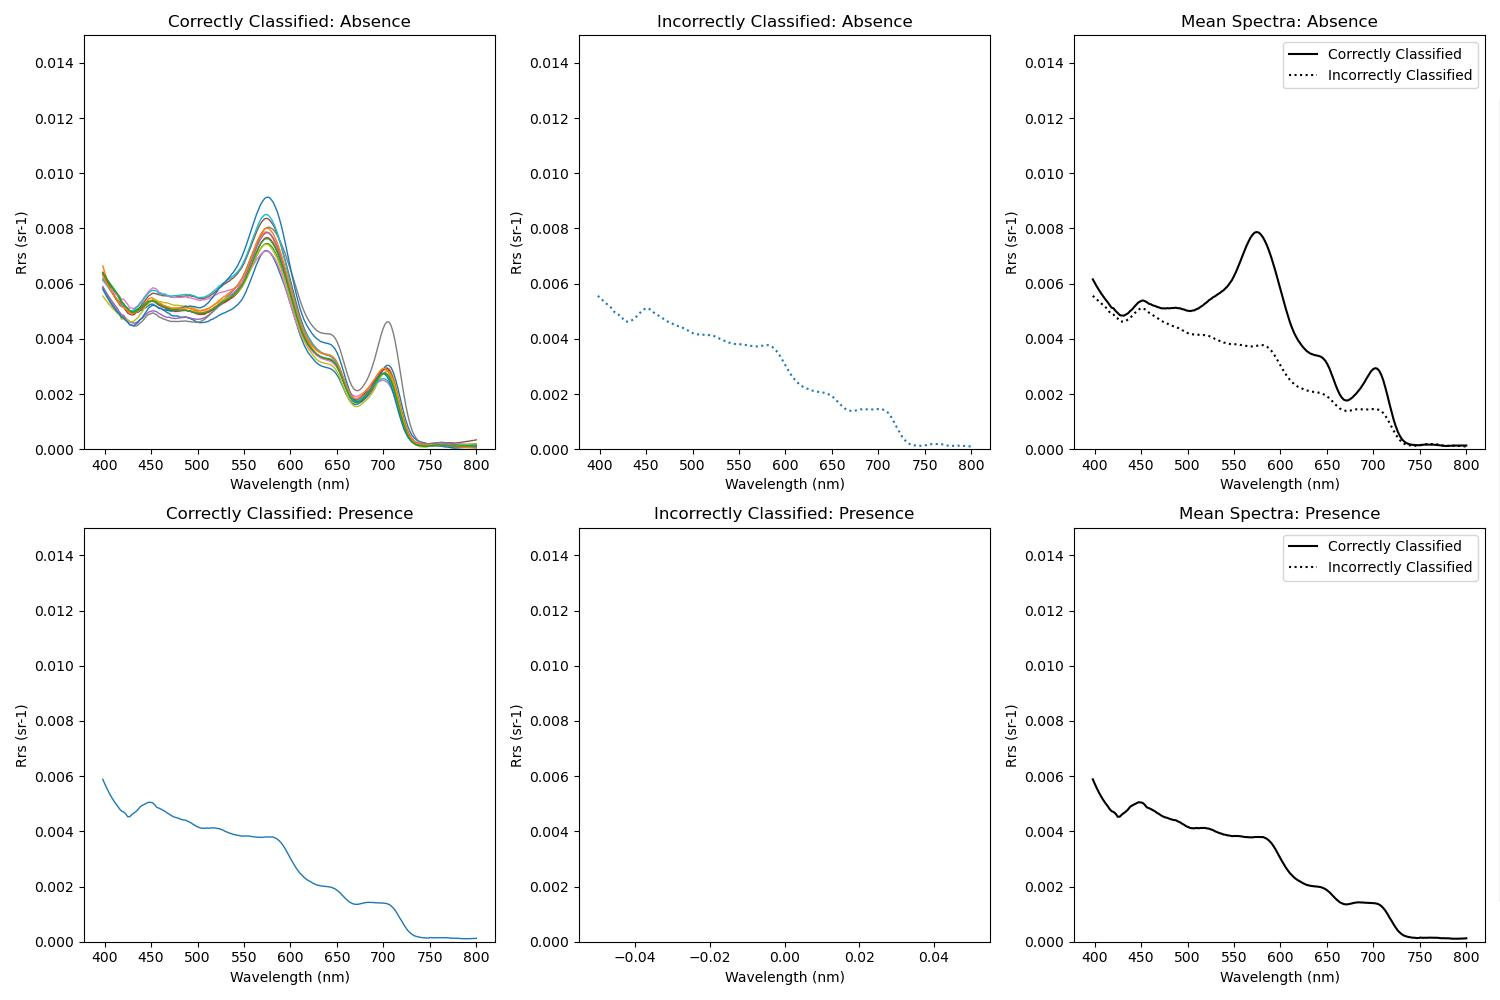

Values plotted in this chart, from the file beside it:
, index, Name, True_Label, Predicted_Label, Depth, Correctly_Classified, Label_Difference
0, 432, 2022-08-31_145756_MDCSGB7, 0, 0, , True, 0
1, 214, 2022-07-27_164948_MDCSGB3, 1, 1, , True, 0
2, 172, 2022-07-27_153638_MDCNGB3, 0, 0, , True, 0
3, 186, 2022-07-27_154051_MDCNGB4, 0, 0, , True, 0
4, 193, 2022-07-27_154208_MDCNGB4, 0, 0, , True, 0
5, 419, 2022-08-31_145328_MDCSGB4, 0, 0, , True, 0
6, 175, 2022-07-27_153708_MDCNGB3, 0, 0, , True, 0
7, 483, 2022-09-01_145747_MDCNGB5, 0, 0, , True, 0
8, 425, 2022-08-31_145441_MDCSGB5, 0, 0, , True, 0
9, 174, 2022-07-27_153658_MDCNGB3, 0, 0, , True, 0
10, 461, 2022-09-01_144347_MDCNGB1, 0, 0, , True, 0
11, 181, 2022-07-27_153808_MDCNGB3, 0, 0, , True, 0
12, 209, 2022-07-27_164858_MDCSGB3, 0, 1, , False, -1
13, 190, 2022-07-27_154131_MDCNGB4, 0, 0, , True, 0
14, 183, 2022-07-27_154021_MDCNGB4, 0, 0, , True, 0
